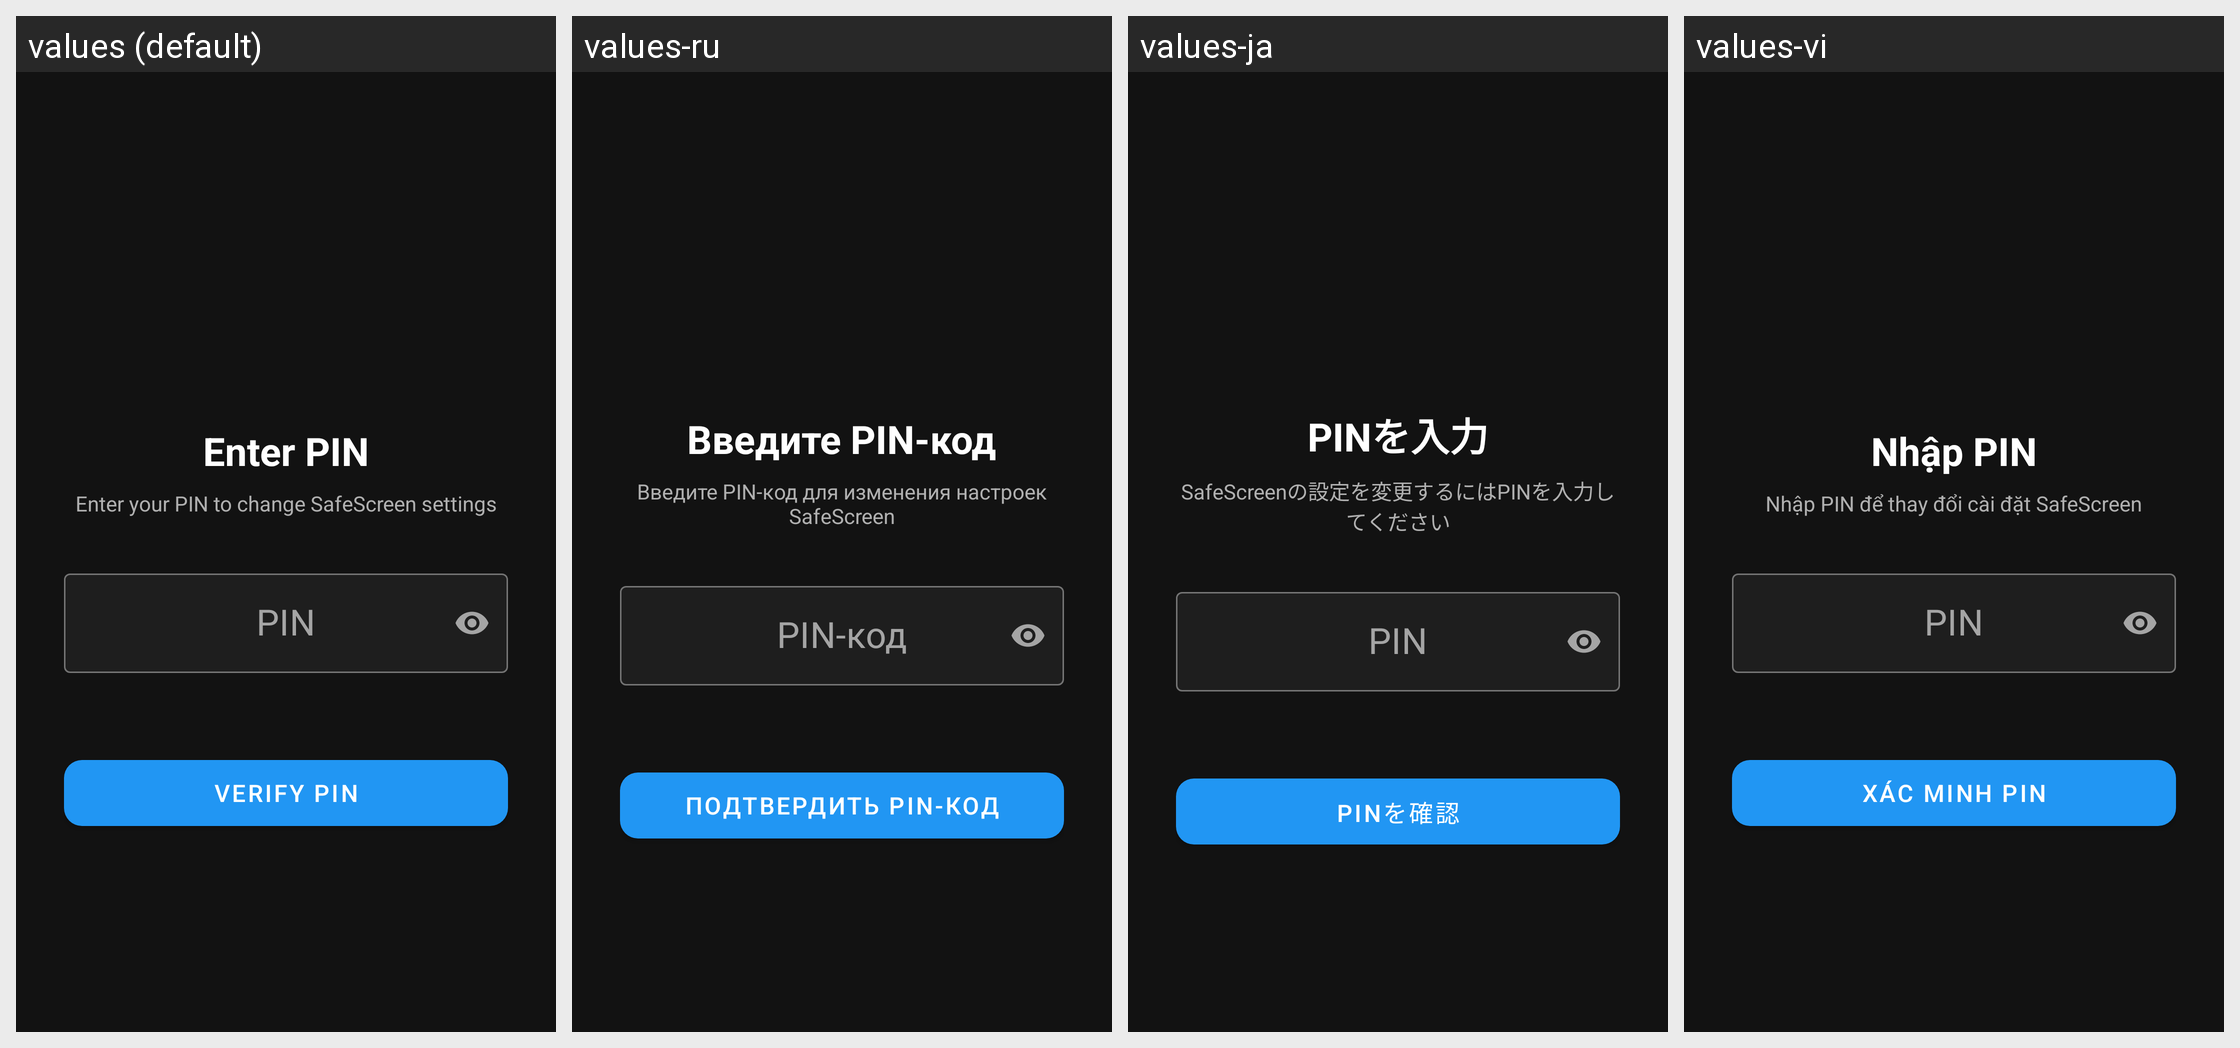

For this localized Android screen grid, give each drawn string resource with its value in every locale shown.
Android screen res/layout/activity_pin_verify.xml rendered under 4 locales, left to right: values (default), values-ru, values-ja, values-vi. Device: Nexus 5 (rendered at 1080×1920; each locale shown at half size, 540×960, under a caption strip naming it); theme Theme.TubeGuard.
Other locales in the repository, not shown: values-km, values-ko, values-th, values-tl, values-zh.
Strings drawn on this screen, with the default value and each locale's value (text and hints the layout hard-codes, and strings that could not be matched under every locale, appear in the picture but are not listed):

enter_pin_title
  values: Enter PIN
  values-ru: Введите PIN-код
  values-ja: PINを入力
  values-vi: Nhập PIN

enter_pin_description
  values: Enter your PIN to change SafeScreen settings
  values-ru: Введите PIN-код для изменения настроек SafeScreen
  values-ja: SafeScreenの設定を変更するにはPINを入力してください
  values-vi: Nhập PIN để thay đổi cài đặt SafeScreen

hint_pin
  values: PIN
  values-ru: PIN-код
  values-ja: PIN
  values-vi: PIN

btn_verify_pin
  values: Verify PIN
  values-ru: Подтвердить PIN-код
  values-ja: PINを確認
  values-vi: Xác minh PIN
